Dataset: split_data (GitHub, mdtajuddin809/palm-Leaf-Disease-Detection). Classes: boron deficiency, healthy, kalium, nitrogen deficiency.

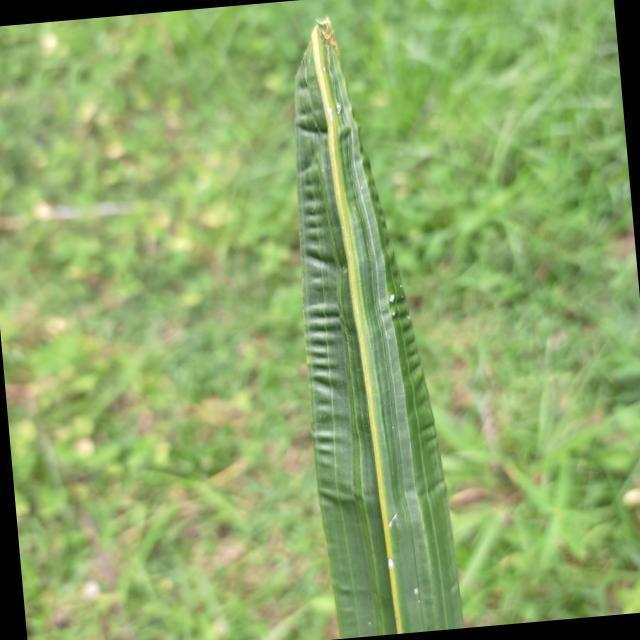
Label: boron deficiency

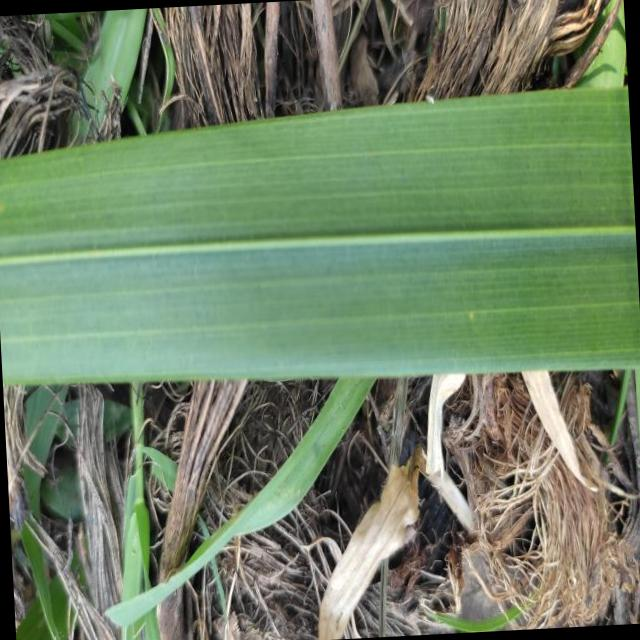
Label: healthy

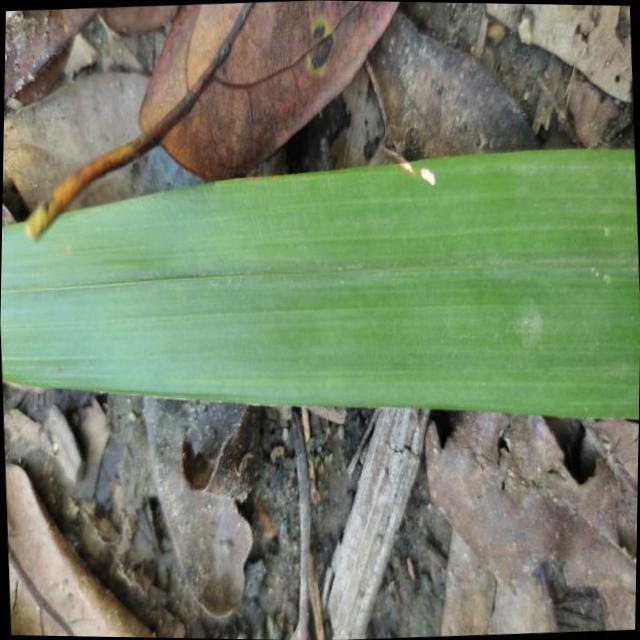
Label: healthy

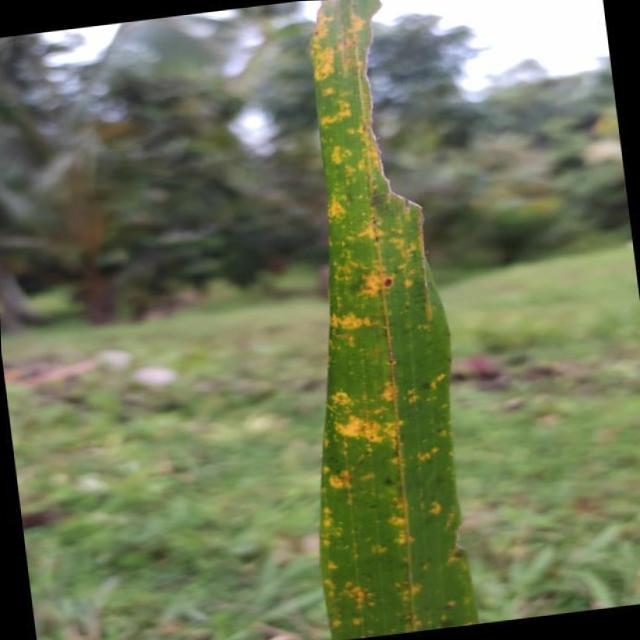
Label: kalium

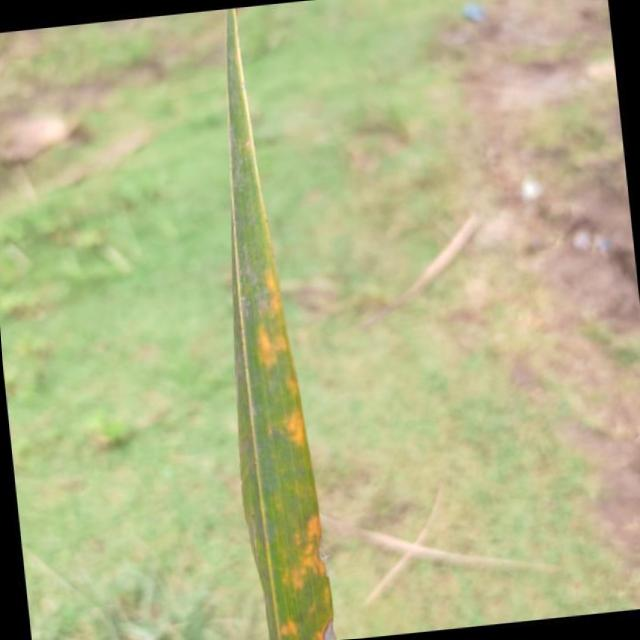
Label: kalium

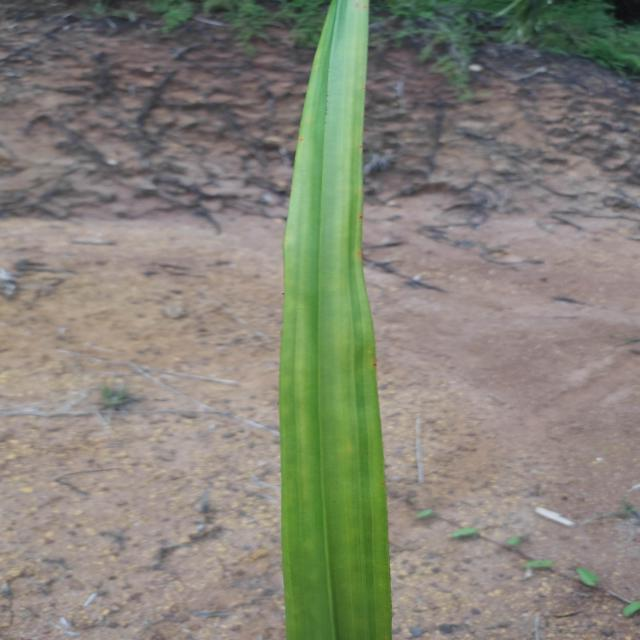
Label: nitrogen deficiency
